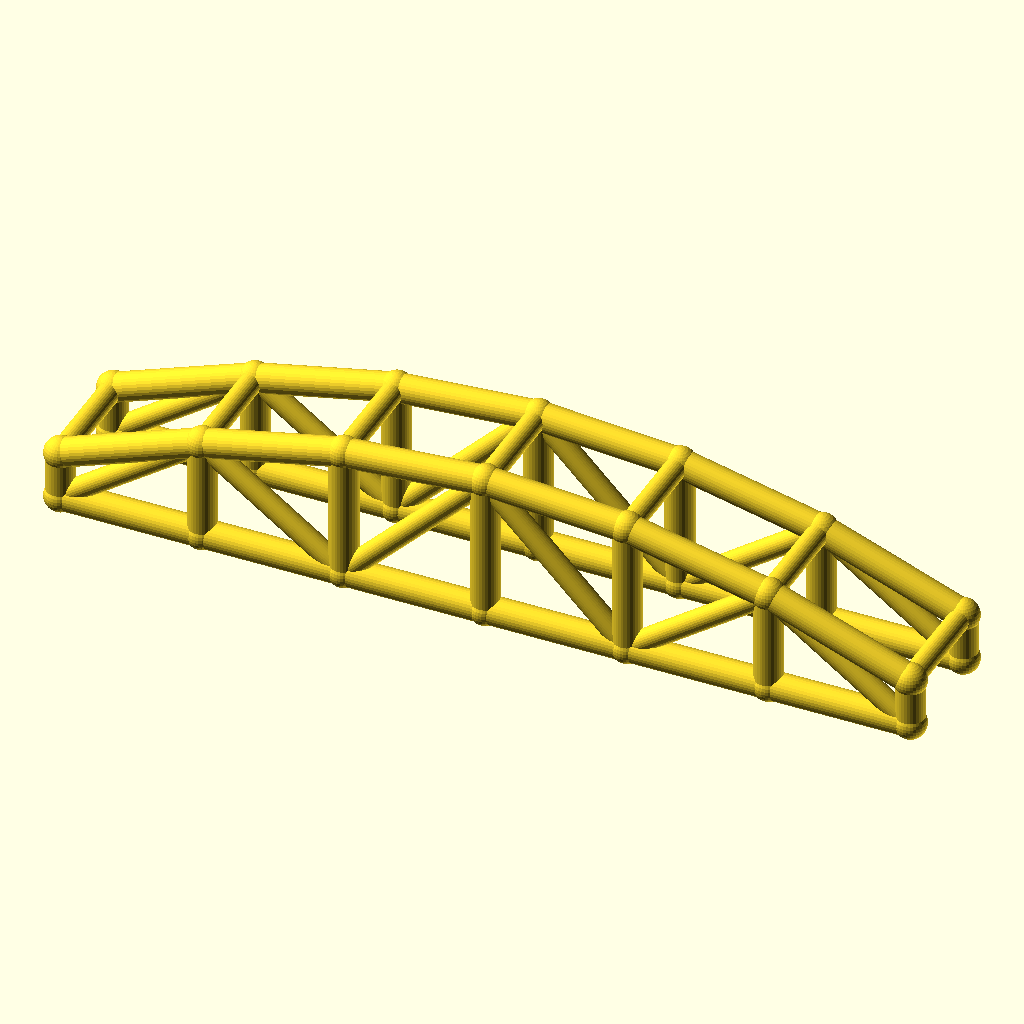
Cell 1 — every parameter at its default value.
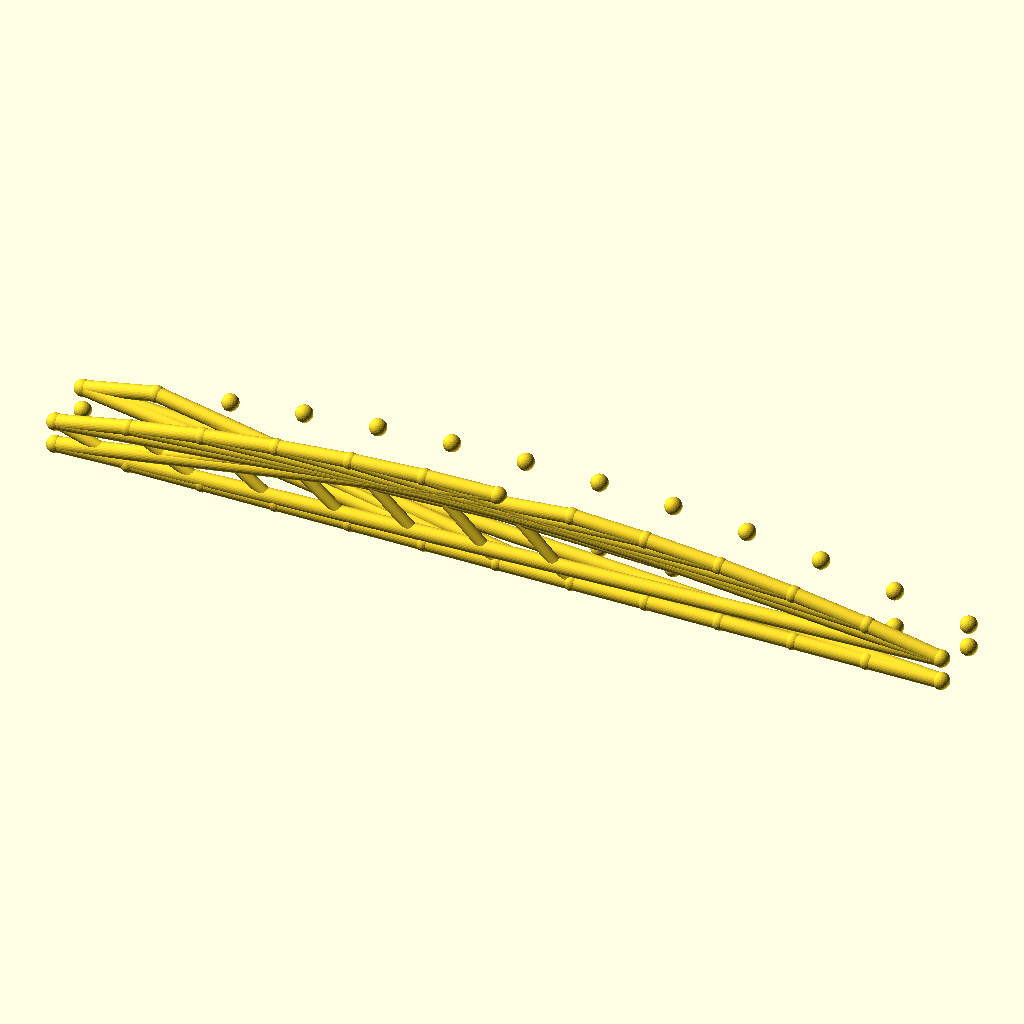
Cell 2 — bays set to 12, the other parameters unchanged.
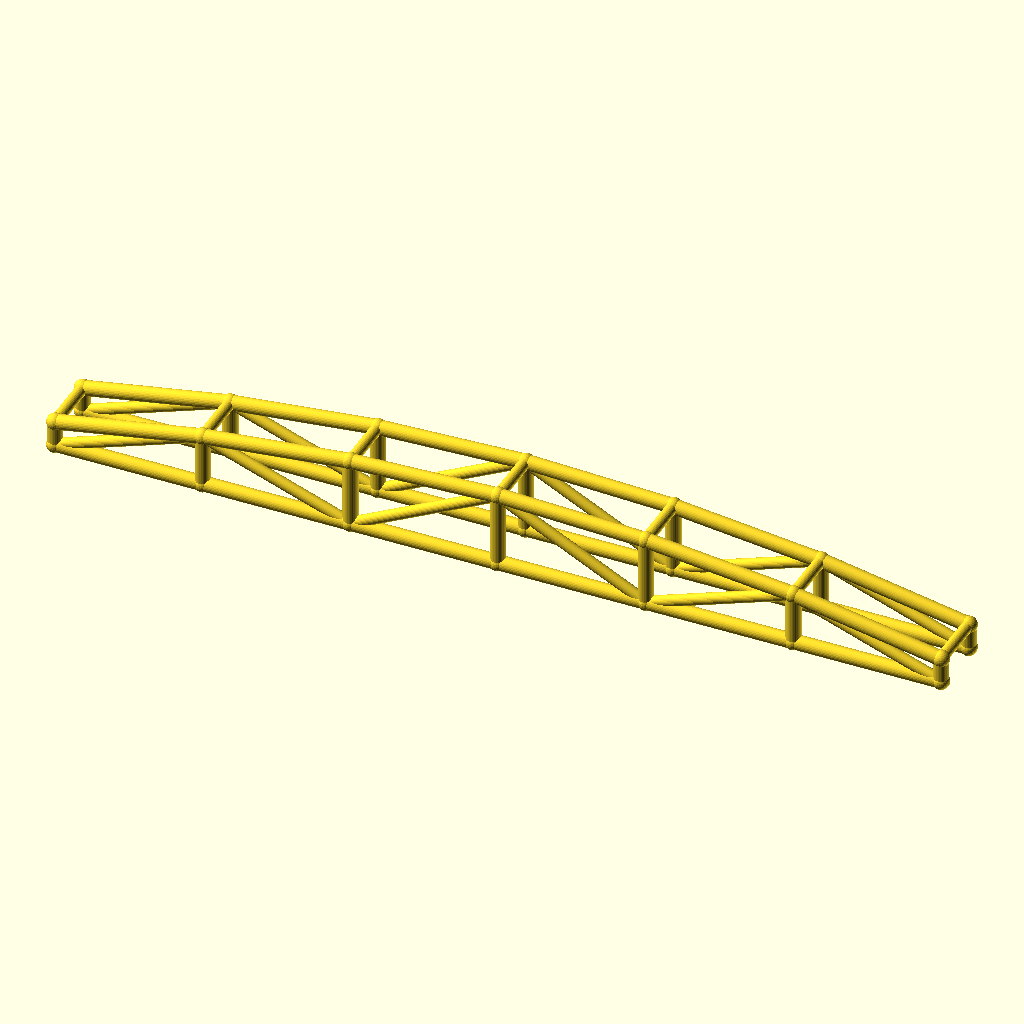
Cell 3: arch_bay = 60 (everything else at default).
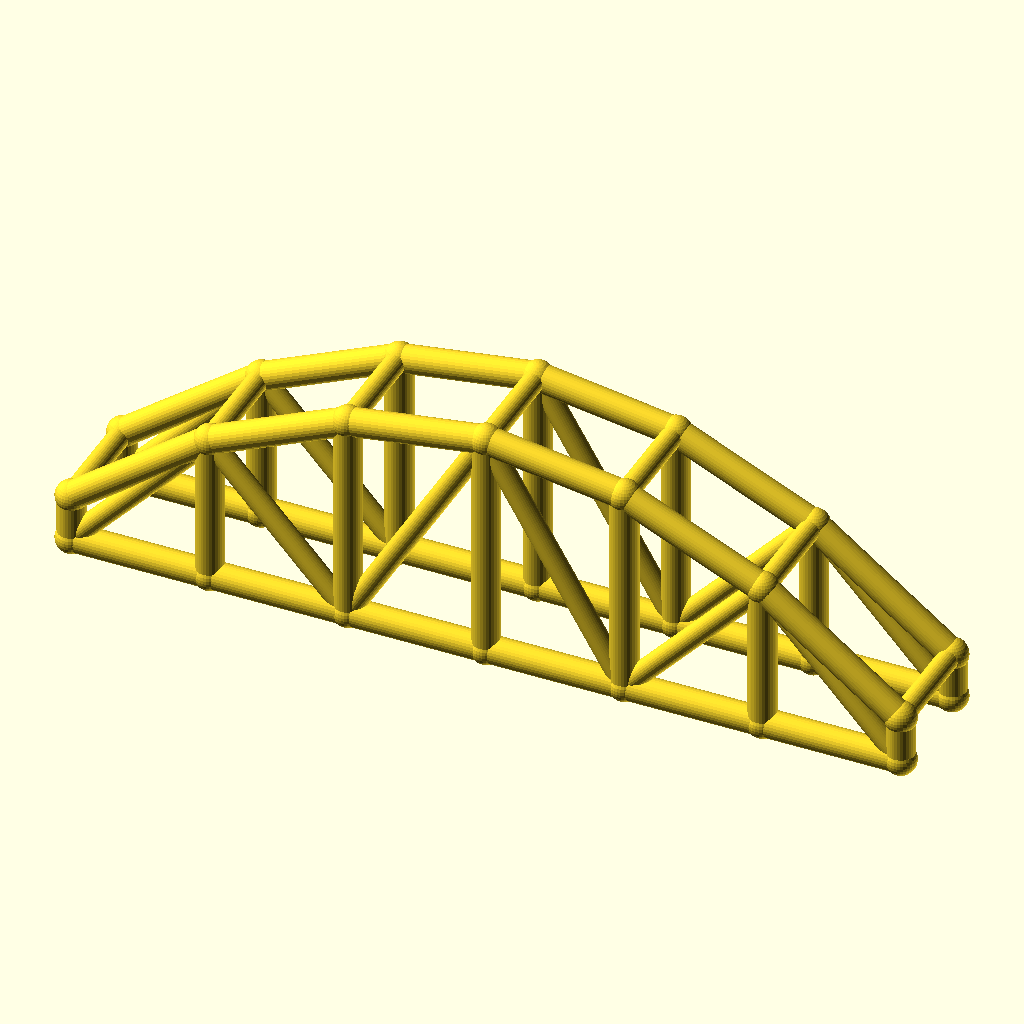
Cell 4: rise = 40 (everything else at default).
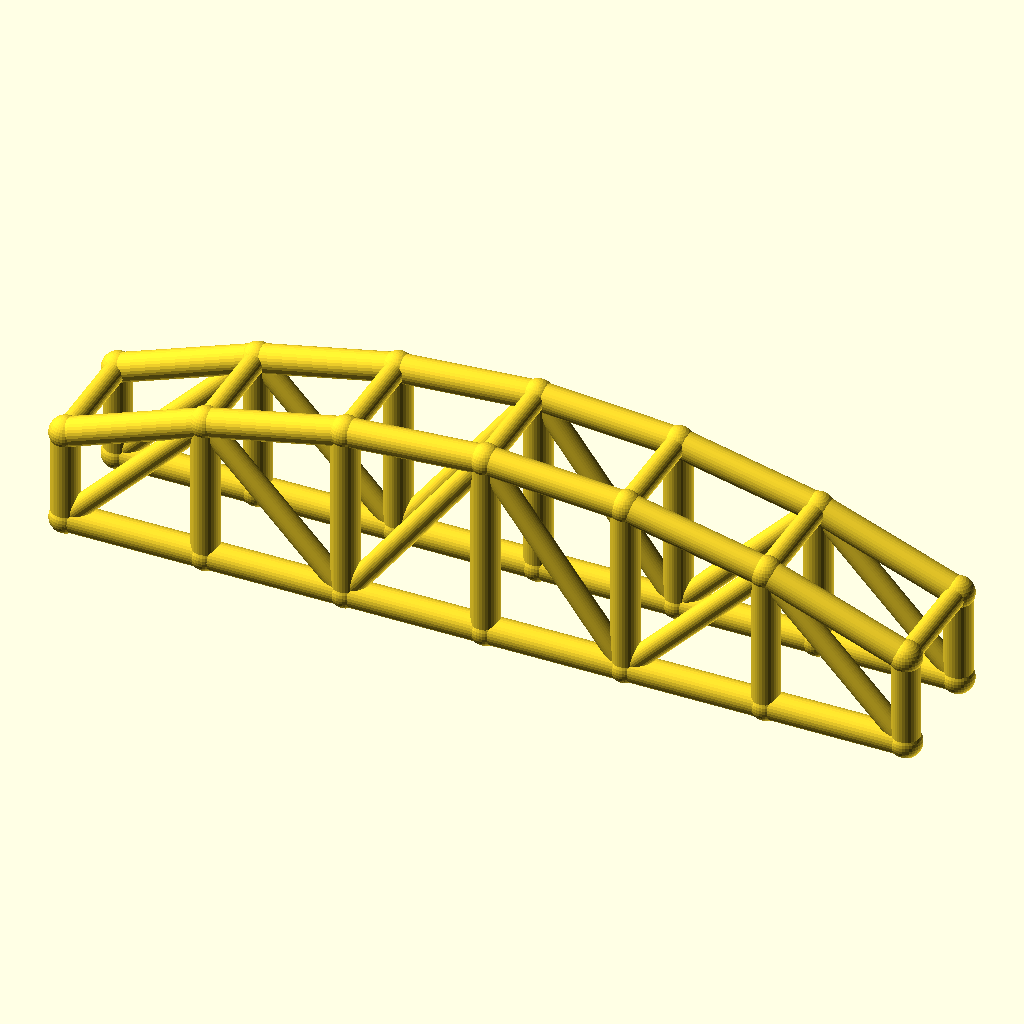
Cell 5: col_h = 20 (everything else at default).
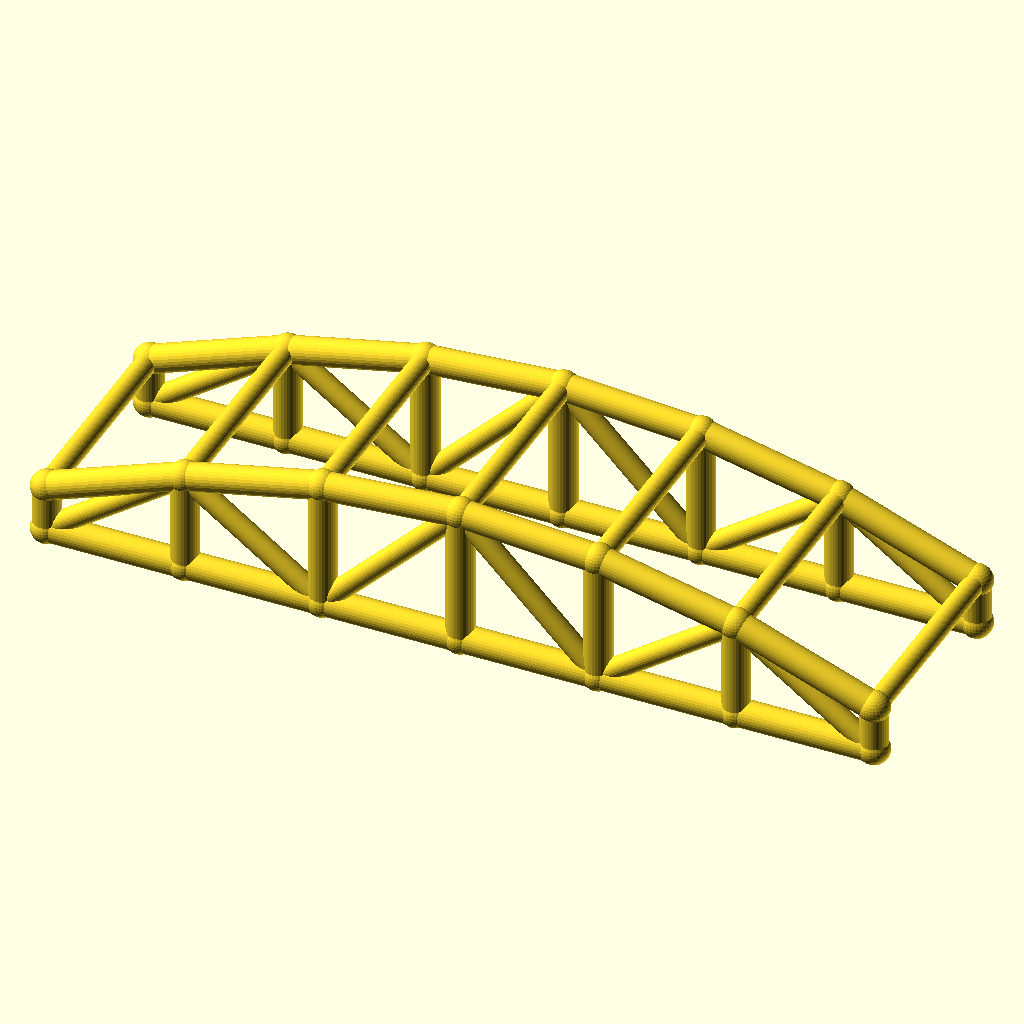
Cell 6 — arch_w set to 48, the other parameters unchanged.
The same orthographic view direction (rotation 55°, 0°, 25°; colour scheme Cornfield) for every cell, with the view re-fitted per cell, so scale and position can differ between cells.
The OpenSCAD source (optional_data/data/wire3/archtruss/scene_0041.scad):
$fn = 32;

// ----------------------------------------------------------------------
// Arch truss pair: 6 bays of 30 mm, rise 20 mm
// ----------------------------------------------------------------------

// --- parameters (mm) ---
bays = 6;                 // number of arch bays
arch_bay = 30;            // bay length, X
rise = 20;                // arch rise over the tie
col_h = 10;               // end post height
arch_w = 24;              // distance between the two trusses, Y
chord_r = 3;              // chord radius
brace_r = 2.3;            // web and cross brace radius
joint_r = 3.4;            // joint ball radius

bbox_x = bays * arch_bay + 2 * joint_r;  // overall X, joints included
bbox_y = arch_w + 2 * joint_r;  // overall Y, joints included
bbox_z = col_h + rise + 2 * joint_r;  // overall Z, joints included
chord_d = 2 * chord_r;  // chord stock diameter
brace_d = 2 * brace_r;  // web stock diameter
arch_span = bays * arch_bay;  // truss span
crown_z = col_h + rise;  // crown height over the tie
nodes = concat([for (i = [0 : bays]) [i * arch_bay, 0, col_h + 4 * rise * (i / bays) * (1 - i / bays)]], [for (i = [0 : bays]) [i * arch_bay, 0, 0]], [for (i = [0 : bays]) [i * arch_bay, arch_w, col_h + 4 * rise * (i / bays) * (1 - i / bays)]], [for (i = [0 : bays]) [i * arch_bay, arch_w, 0]]);

module member(a, b, r) {
  /* round stock from joint a to joint b, ends buried in the joint balls */
  d = b - a;
  length = norm(d);
  translate(a) rotate([0, acos(d[2] / length), atan2(d[1], d[0])])
    cylinder(h = length, r = r);
}

module joint(p, r) {
  /* ball at the joint centre, fatter than every member meeting there */
  translate(p) sphere(r = r);
}

/* members - each call is one graph edge */
member(nodes[0], nodes[1], chord_r);
member(nodes[7], nodes[8], chord_r);
member(nodes[1], nodes[2], chord_r);
member(nodes[8], nodes[9], chord_r);
member(nodes[2], nodes[3], chord_r);
member(nodes[9], nodes[10], chord_r);
member(nodes[3], nodes[4], chord_r);
member(nodes[10], nodes[11], chord_r);
member(nodes[4], nodes[5], chord_r);
member(nodes[11], nodes[12], chord_r);
member(nodes[5], nodes[6], chord_r);
member(nodes[12], nodes[13], chord_r);
member(nodes[0], nodes[7], chord_r);
member(nodes[1], nodes[8], chord_r);
member(nodes[2], nodes[9], chord_r);
member(nodes[3], nodes[10], chord_r);
member(nodes[4], nodes[11], chord_r);
member(nodes[5], nodes[12], chord_r);
member(nodes[6], nodes[13], chord_r);
member(nodes[7], nodes[1], brace_r);
member(nodes[1], nodes[9], brace_r);
member(nodes[9], nodes[3], brace_r);
member(nodes[3], nodes[11], brace_r);
member(nodes[11], nodes[5], brace_r);
member(nodes[5], nodes[13], brace_r);
member(nodes[14], nodes[15], chord_r);
member(nodes[21], nodes[22], chord_r);
member(nodes[15], nodes[16], chord_r);
member(nodes[22], nodes[23], chord_r);
member(nodes[16], nodes[17], chord_r);
member(nodes[23], nodes[24], chord_r);
member(nodes[17], nodes[18], chord_r);
member(nodes[24], nodes[25], chord_r);
member(nodes[18], nodes[19], chord_r);
member(nodes[25], nodes[26], chord_r);
member(nodes[19], nodes[20], chord_r);
member(nodes[26], nodes[27], chord_r);
member(nodes[14], nodes[21], chord_r);
member(nodes[15], nodes[22], chord_r);
member(nodes[16], nodes[23], chord_r);
member(nodes[17], nodes[24], chord_r);
member(nodes[18], nodes[25], chord_r);
member(nodes[19], nodes[26], chord_r);
member(nodes[20], nodes[27], chord_r);
member(nodes[21], nodes[15], brace_r);
member(nodes[15], nodes[23], brace_r);
member(nodes[23], nodes[17], brace_r);
member(nodes[17], nodes[25], brace_r);
member(nodes[25], nodes[19], brace_r);
member(nodes[19], nodes[27], brace_r);
member(nodes[0], nodes[14], brace_r);
member(nodes[1], nodes[15], brace_r);
member(nodes[2], nodes[16], brace_r);
member(nodes[3], nodes[17], brace_r);
member(nodes[4], nodes[18], brace_r);
member(nodes[5], nodes[19], brace_r);
member(nodes[6], nodes[20], brace_r);

/* joint balls */
for (p = nodes) joint(p, joint_r);
Parameter table extracted from the source (name, type, default, range or options):
bays: number, default 6
arch_bay: number, default 30
rise: number, default 20
col_h: number, default 10
arch_w: number, default 24
chord_r: number, default 3
brace_r: number, default 2.3
joint_r: number, default 3.4
